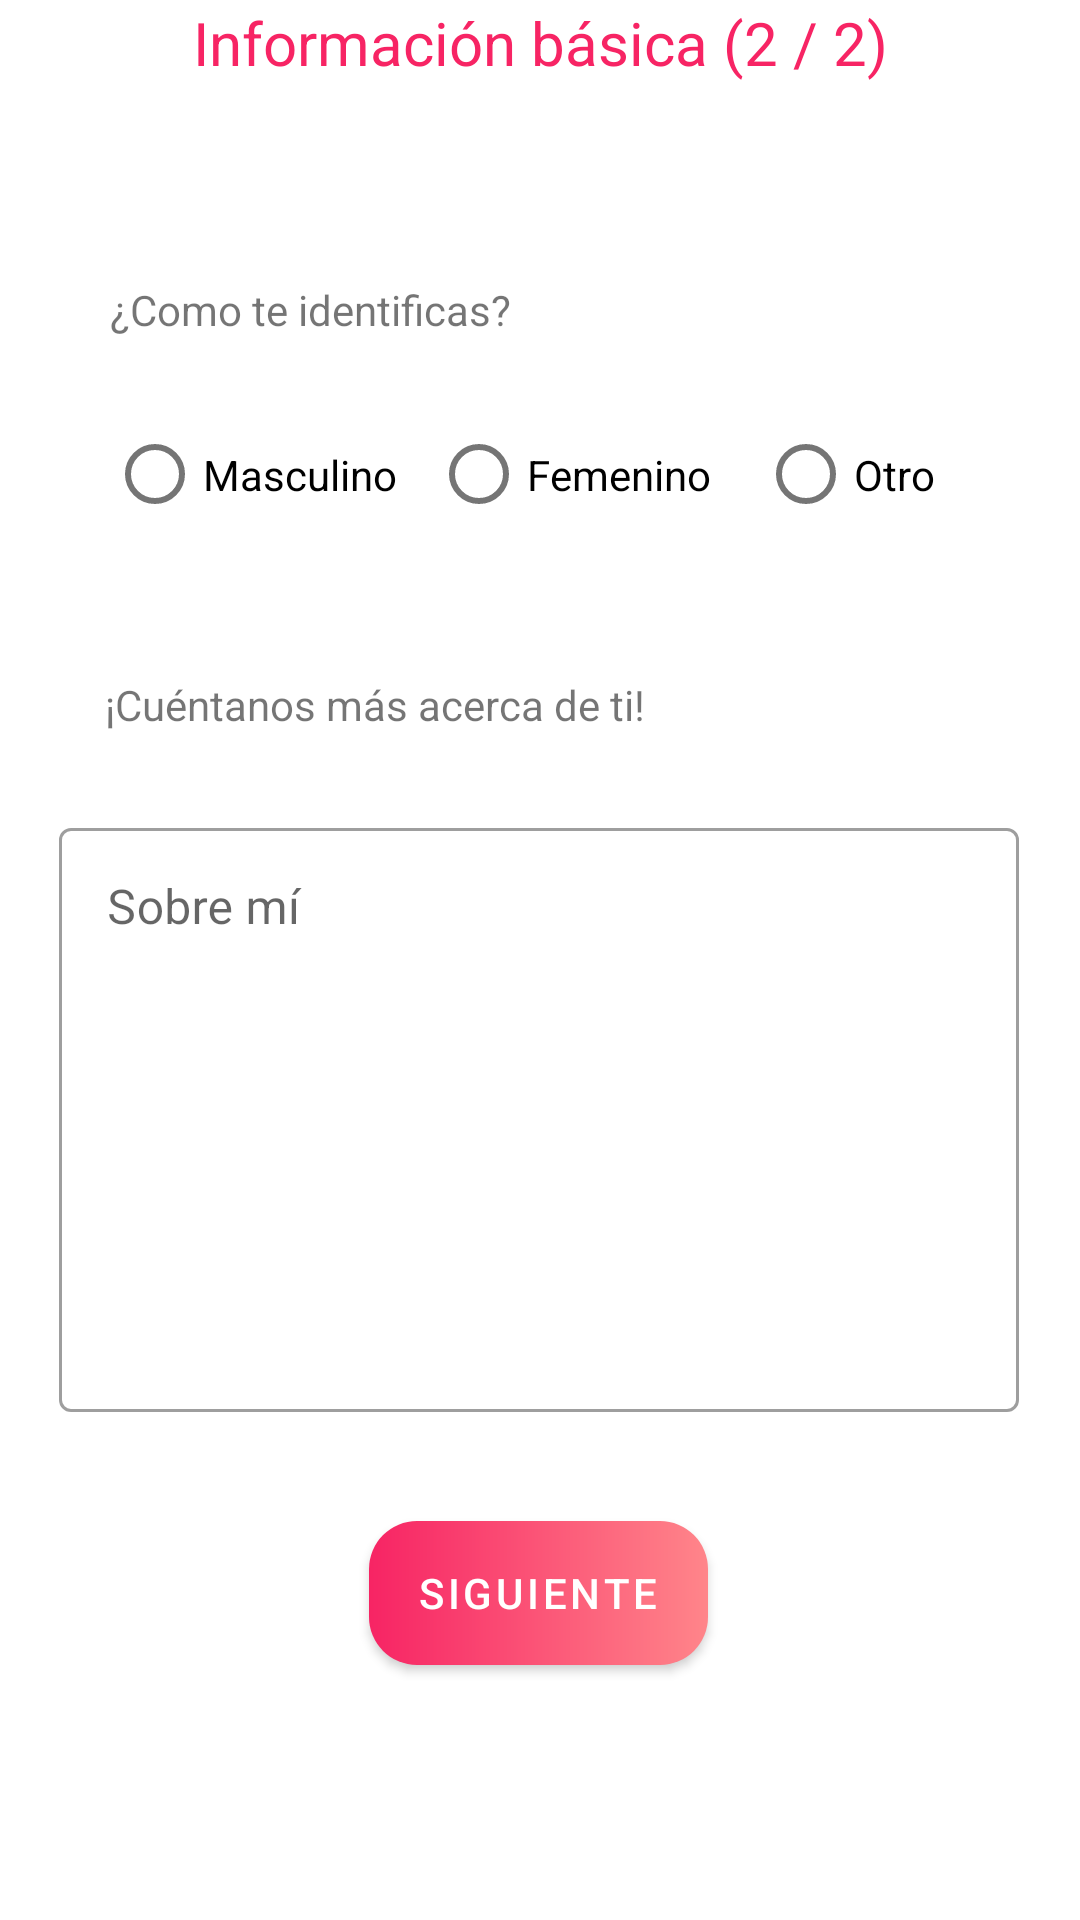

Android layout source for this screen:
<!-- AndroidManifest.xml: application theme Theme.Unilovi -->
<!-- res/layout/activity_sign_up3.xml -->
<?xml version="1.0" encoding="utf-8"?>
<androidx.constraintlayout.widget.ConstraintLayout xmlns:android="http://schemas.android.com/apk/res/android"
    xmlns:app="http://schemas.android.com/apk/res-auto"
    xmlns:tools="http://schemas.android.com/tools"
    android:layout_width="match_parent"
    android:layout_height="match_parent"
    tools:context=".SignUpActivity3">

    <RadioGroup
        android:id="@+id/rdgSexoRegistro3"
        android:layout_width="289dp"
        android:layout_height="49dp"
        android:orientation="horizontal"
        android:visibility="visible"
        app:layout_constraintBottom_toBottomOf="parent"
        app:layout_constraintEnd_toEndOf="parent"
        app:layout_constraintStart_toStartOf="parent"
        app:layout_constraintTop_toBottomOf="@+id/textView3"
        app:layout_constraintVertical_bias="0.044">

        <RadioButton
            android:id="@+id/su2MasculinoRd"
            android:layout_width="108dp"
            android:layout_height="match_parent"
            android:text="@string/masculinoEditHint" />

        <RadioButton
            android:id="@+id/su2FemeninoRd"
            android:layout_width="109dp"
            android:layout_height="match_parent"
            android:text="@string/femeninoEditHint" />

        <RadioButton
            android:id="@+id/su2OtroRd"
            android:layout_width="73dp"
            android:layout_height="match_parent"
            android:text="@string/otroEditHint" />

    </RadioGroup>

    <TextView
        android:id="@+id/textView2Registro"
        style="@android:style/TextAppearance.DeviceDefault.Large"
        android:layout_width="match_parent"
        android:layout_height="35dp"
        android:text="@string/s3Titulo"
        android:textAlignment="center"
        android:textColor="#F72464"
        android:textSize="20sp"
        app:layout_constraintBottom_toBottomOf="parent"
        app:layout_constraintEnd_toEndOf="parent"
        app:layout_constraintHorizontal_bias="0.0"
        app:layout_constraintStart_toStartOf="parent"
        app:layout_constraintTop_toTopOf="parent"
        app:layout_constraintVertical_bias="0.001" />


    <TextView
        android:id="@+id/txtGeneroUserSettings"
        android:layout_width="wrap_content"
        android:layout_height="23dp"
        android:text="@string/s3Desc"
        android:visibility="visible"
        app:layout_constraintBottom_toBottomOf="parent"
        app:layout_constraintEnd_toEndOf="parent"
        app:layout_constraintHorizontal_bias="0.195"
        app:layout_constraintStart_toStartOf="parent"
        app:layout_constraintTop_toBottomOf="@+id/rdgSexoRegistro3"
        app:layout_constraintVertical_bias="0.098" />

    <com.google.android.material.textfield.TextInputLayout
        android:id="@+id/filledTextFieldSobreMi"
        style="@style/Widget.MaterialComponents.TextInputLayout.OutlinedBox"
        android:layout_width="320dp"
        android:layout_height="200dp"
        android:hint="@string/sobreMiEditHint"
        app:errorEnabled="true"
        app:layout_constraintBottom_toBottomOf="parent"
        app:layout_constraintEnd_toEndOf="parent"
        app:layout_constraintHorizontal_bias="0.494"
        app:layout_constraintStart_toStartOf="parent"
        app:layout_constraintTop_toBottomOf="@+id/txtGeneroUserSettings"
        app:layout_constraintVertical_bias="0.117">

        <com.google.android.material.textfield.TextInputEditText
            android:id="@+id/editSobreMiRegistro3"
            android:layout_width="match_parent"
            android:layout_height="match_parent"
            android:ems="10"
            android:gravity="start|top"
            android:inputType="textMultiLine" />

    </com.google.android.material.textfield.TextInputLayout>

    <Button
        android:id="@+id/btnSiguienteRegistro3"
        android:layout_width="wrap_content"
        android:layout_height="wrap_content"
        android:background="@drawable/button_rounded"
        android:text="@string/siguienteButtonText"
        app:backgroundTint="@null"
        app:layout_constraintBottom_toBottomOf="parent"
        app:layout_constraintEnd_toEndOf="parent"
        app:layout_constraintHorizontal_bias="0.498"
        app:layout_constraintStart_toStartOf="parent"
        app:layout_constraintTop_toBottomOf="@+id/filledTextFieldSobreMi"
        app:layout_constraintVertical_bias="0.3" />

    <TextView
        android:id="@+id/textView3"
        android:layout_width="wrap_content"
        android:layout_height="wrap_content"
        android:text="@string/sexoSelectText"
        app:layout_constraintBottom_toBottomOf="parent"
        app:layout_constraintEnd_toEndOf="parent"
        app:layout_constraintHorizontal_bias="0.162"
        app:layout_constraintStart_toStartOf="parent"
        app:layout_constraintTop_toBottomOf="@+id/textView2Registro"
        app:layout_constraintVertical_bias="0.099" />

</androidx.constraintlayout.widget.ConstraintLayout>
<!-- resources referenced by this layout -->
<resources>
  <!-- drawable button_rounded (drawable) -->
  <?xml version="1.0" encoding="utf-8"?>
  <shape xmlns:android="http://schemas.android.com/apk/res/android">
      <gradient
          android:startColor="#F72464"
          android:endColor="#FF858A"/>
      <corners android:radius="16dp" />
  </shape>
  <string name="femeninoEditHint">Femenino</string>
  <string name="masculinoEditHint">Masculino</string>
  <string name="otroEditHint">Otro</string>
  <string name="s3Desc">¡Cuéntanos más acerca de ti!</string>
  <string name="s3Titulo">Información básica (2 / 2)</string>
  <string name="sexoSelectText">¿Como te identificas?</string>
  <string name="siguienteButtonText">Siguiente</string>
  <string name="sobreMiEditHint">Sobre mí</string>
  <style name="Theme.Unilovi" parent="Theme.MaterialComponents.DayNight.DarkActionBar">
          
          <item name="colorPrimary">#F72464</item>
          <item name="colorPrimaryVariant">#F72460</item>
          <item name="colorOnPrimary">@color/white</item>
          
          <item name="colorSecondary">#EEE18D</item>
          <item name="colorSecondaryVariant">#EEE18D</item>
          <item name="colorOnSecondary">@color/black</item>
          
          <item name="android:statusBarColor" tools:targetApi="l">?attr/colorPrimaryVariant</item>
          
      </style>
  <color name="white">#FFFFFFFF</color>
  <color name="black">#FF000000</color>
</resources>
